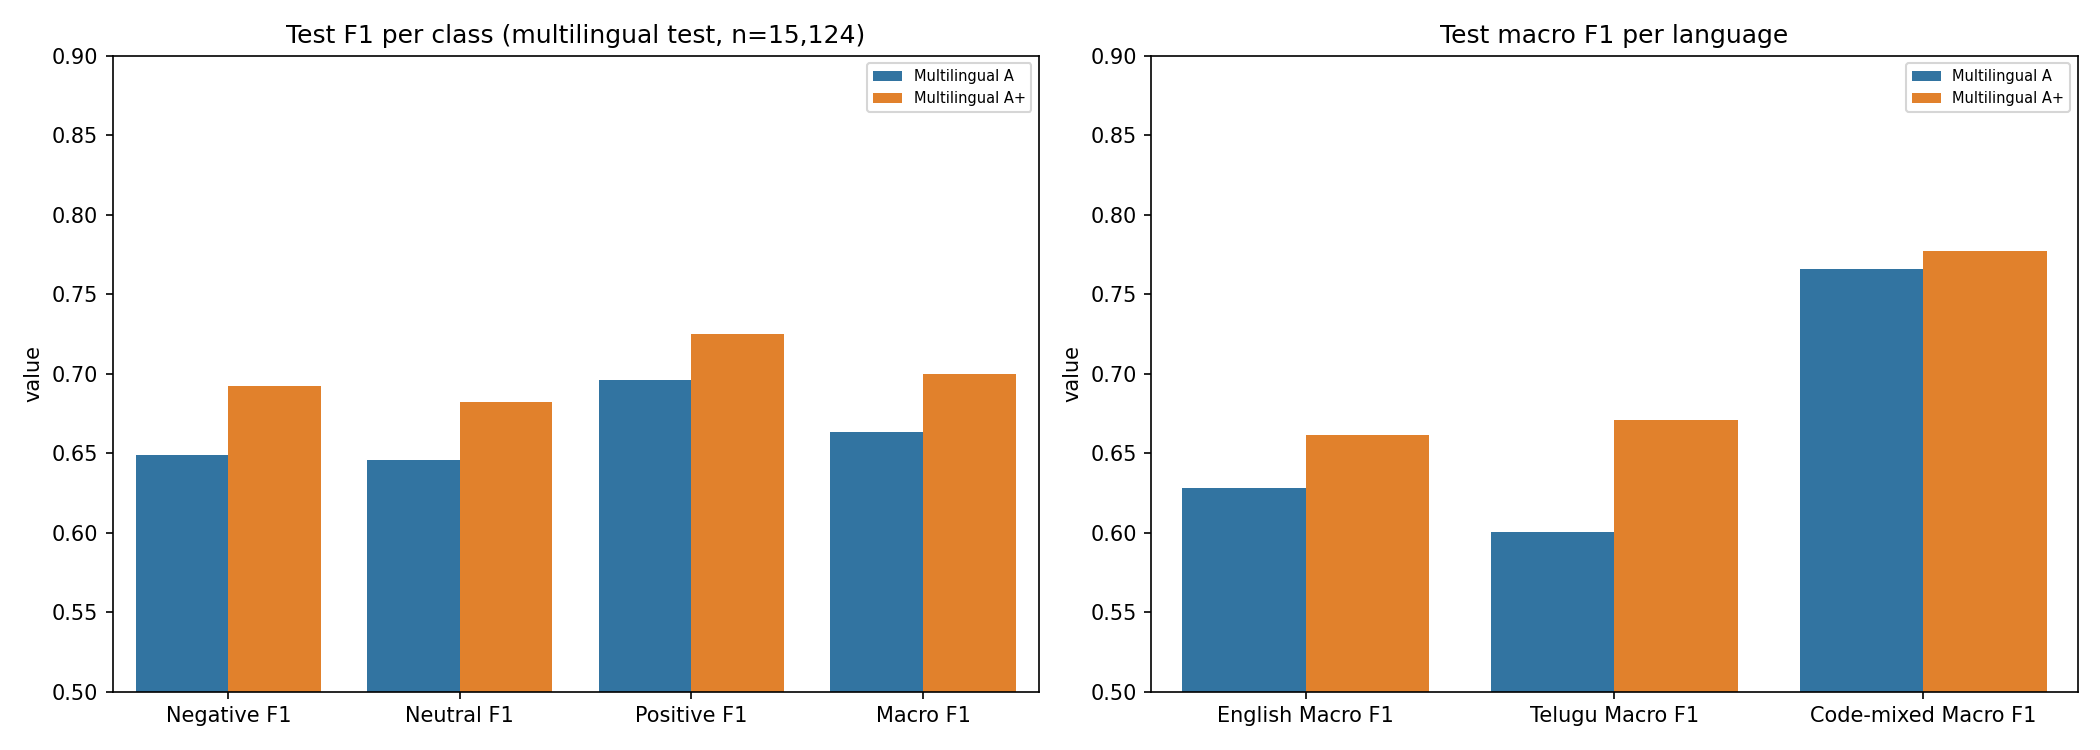

The file beside this chart, header and first rows:
Model, Input, Accuracy, Macro Precision, Macro Recall, Macro F1, Weighted Precision, Weighted Recall, Weighted F1, Negative Precision, Negative Recall, Negative F1, Negative Support, Neutral Precision, Neutral Recall, Neutral F1, Neutral Support, Positive Precision, Positive Recall, Positive F1, Positive Support, English Accuracy, English Macro F1, Telugu Accuracy
Multilingual A, cleaned_text, 0.6635, 0.6624, 0.6662, 0.6637, 0.6653, 0.6635, 0.6639, 0.6224, 0.6784, 0.6492, 3741, 0.6488, 0.6426, 0.6457, 6190, 0.716, 0.6776, 0.6963, 5193, 0.6405, 0.6281, 0.6085
Multilingual A+, cleaned_text, 0.6994, 0.6995, 0.701, 0.7001, 0.7002, 0.6994, 0.6996, 0.6792, 0.7068, 0.6927, 3741, 0.68, 0.685, 0.6825, 6190, 0.7394, 0.7113, 0.7251, 5193, 0.6734, 0.6617, 0.6767
Best improved classical model, cleaned_text, , , , , , , , , , , , , , , , , , , , , , 
Multilingual XLM-R Model B, cleaned_text, , , , , , , , , , , , , , , , , , , , , , 
Best alternative Transformer, cleaned_text, , , , , , , , , , , , , , , , , , , , , , 
Best ensemble, cleaned_text, , , , , , , , , , , , , , , , , , , , , , 
Model C (context-aware), context_text, , , , , , , , , , , , , , , , , , , , , , 
